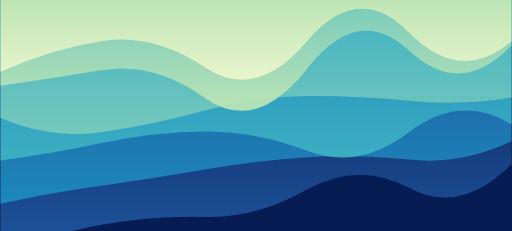
t = 0.00 s
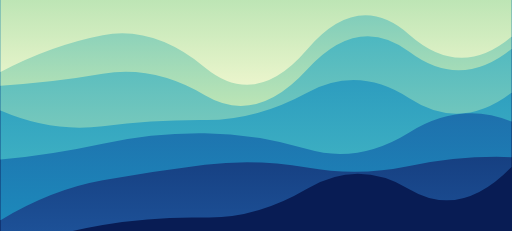
t = 2.78 s
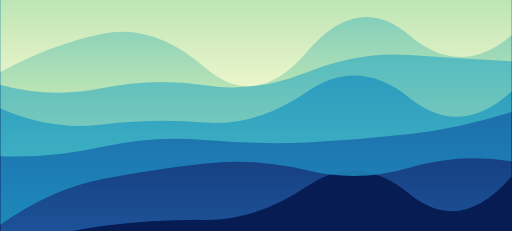
t = 5.55 s
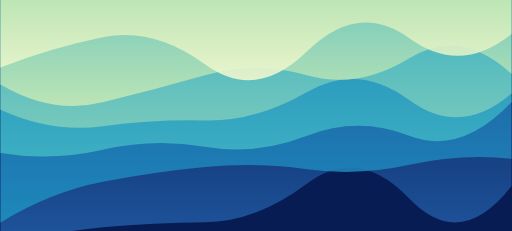
t = 8.32 s

The animated SVG that drew these frames (rendered in a browser with its animation timeline set to each time). Animation: 6 SMIL elements (animate=6); frames cover the first 8.32 s, repeats indefinitely.

<svg xmlns="http://www.w3.org/2000/svg" viewBox="0 0 1920 868" preserveAspectRatio="xMidYMid" style="shape-rendering: auto; display: block; background: rgb(8, 28, 84);" width="1920" height="868" xmlns:xlink="http://www.w3.org/1999/xlink"><g><linearGradient y2="1" y1="0" x2="0" x1="0" id="lg-rzfb6sjvxv-0">
  <stop offset="0" stop-color="#081c54"></stop>
  <stop offset="1" stop-color="#225ea8"></stop>
</linearGradient><linearGradient y2="1" y1="0" x2="0" x1="0" id="lg-rzfb6sjvxv-1">
  <stop offset="0" stop-color="#225ea8"></stop>
  <stop offset="1" stop-color="#1d91c0"></stop>
</linearGradient><linearGradient y2="1" y1="0" x2="0" x1="0" id="lg-rzfb6sjvxv-2">
  <stop offset="0" stop-color="#1d91c0"></stop>
  <stop offset="1" stop-color="#41b6c4"></stop>
</linearGradient><linearGradient y2="1" y1="0" x2="0" x1="0" id="lg-rzfb6sjvxv-3">
  <stop offset="0" stop-color="#41b6c4"></stop>
  <stop offset="1" stop-color="#7fcdbb"></stop>
</linearGradient><linearGradient y2="1" y1="0" x2="0" x1="0" id="lg-rzfb6sjvxv-4">
  <stop offset="0" stop-color="#7fcdbb"></stop>
  <stop offset="1" stop-color="#c7e9b4"></stop>
</linearGradient><linearGradient y2="1" y1="0" x2="0" x1="0" id="lg-rzfb6sjvxv-5">
  <stop offset="0" stop-color="#c7e9b4"></stop>
  <stop offset="1" stop-color="#f3f8cf"></stop>
</linearGradient><linearGradient y2="1" y1="0" x2="0" x1="0" id="lg-rzfb6sjvxv-6">
  <stop offset="0" stop-color="#f3f8cf"></stop>
  <stop offset="1" stop-color="#081c54"></stop>
</linearGradient><path fill-opacity="0.88" fill="url(#lg-rzfb6sjvxv-0)" d="M0 0L0 959.14Q192 878.10 384 843.82T768 815.05T1152 712T1536 706.13T1920 617.44L1920 0Z">
  <animate values="M0 0L0 959.14Q192 878.10 384 843.82T768 815.05T1152 712T1536 706.13T1920 617.44L1920 0Z;M0 0L0 919.93Q192 871.36 384 855.30T768 837.59T1152 687.23T1536 750.65T1920 708.55L1920 0Z;M0 0L0 878.66Q192 945.36 384 908.68T768 875.16T1152 686.31T1536 758.22T1920 619.79L1920 0Z;M0 0L0 959.14Q192 878.10 384 843.82T768 815.05T1152 712T1536 706.13T1920 617.44L1920 0Z" begin="0s" keySplines="0.5 0 0.5 1;0.5 0 0.5 1;0.5 0 0.5 1" calcMode="spline" keyTimes="0;0.333;0.667;1" repeatCount="indefinite" dur="33.33s" attributeName="d"></animate>
</path><path fill-opacity="0.88" fill="url(#lg-rzfb6sjvxv-1)" d="M0 0L0 687.47Q192 736.29 384 721.30T768 660.15T1152 541.24T1536 568.91T1920 455.51L1920 0Z">
  <animate values="M0 0L0 687.47Q192 736.29 384 721.30T768 660.15T1152 541.24T1536 568.91T1920 455.51L1920 0Z;M0 0L0 843.57Q192 708.64 384 672.25T768 614.32T1152 639.91T1536 630.23T1920 606.28L1920 0Z;M0 0L0 769.38Q192 819.15 384 777.21T768 741.83T1152 600.96T1536 528.32T1920 510.62L1920 0Z;M0 0L0 687.47Q192 736.29 384 721.30T768 660.15T1152 541.24T1536 568.91T1920 455.51L1920 0Z" begin="-5.56s" keySplines="0.5 0 0.5 1;0.5 0 0.5 1;0.5 0 0.5 1" calcMode="spline" keyTimes="0;0.333;0.667;1" repeatCount="indefinite" dur="33.33s" attributeName="d"></animate>
</path><path fill-opacity="0.88" fill="url(#lg-rzfb6sjvxv-2)" d="M0 0L0 593.40Q192 588.73 384 561.40T768 580.83T1152 530.45T1536 536.41T1920 444.47L1920 0Z">
  <animate values="M0 0L0 593.40Q192 588.73 384 561.40T768 580.83T1152 530.45T1536 536.41T1920 444.47L1920 0Z;M0 0L0 602.83Q192 578.04 384 536.78T768 493.98T1152 566.76T1536 495.70T1920 466.57L1920 0Z;M0 0L0 571.34Q192 610.18 384 565.77T768 558.34T1152 503.15T1536 511.85T1920 374.10L1920 0Z;M0 0L0 593.40Q192 588.73 384 561.40T768 580.83T1152 530.45T1536 536.41T1920 444.47L1920 0Z" begin="-11.11s" keySplines="0.5 0 0.5 1;0.5 0 0.5 1;0.5 0 0.5 1" calcMode="spline" keyTimes="0;0.333;0.667;1" repeatCount="indefinite" dur="33.33s" attributeName="d"></animate>
</path><path fill-opacity="0.88" fill="url(#lg-rzfb6sjvxv-3)" d="M0 0L0 446.58Q192 568.24 384 523.94T768 380.31T1152 347.61T1536 448.88T1920 417.86L1920 0Z">
  <animate values="M0 0L0 446.58Q192 568.24 384 523.94T768 380.31T1152 347.61T1536 448.88T1920 417.86L1920 0Z;M0 0L0 478.67Q192 556.05 384 523.93T768 369.55T1152 376.60T1536 389.76T1920 388.68L1920 0Z;M0 0L0 408.04Q192 491.92 384 468.24T768 460.77T1152 345T1536 367.12T1920 344.01L1920 0Z;M0 0L0 446.58Q192 568.24 384 523.94T768 380.31T1152 347.61T1536 448.88T1920 417.86L1920 0Z" begin="-16.67s" keySplines="0.5 0 0.5 1;0.5 0 0.5 1;0.5 0 0.5 1" calcMode="spline" keyTimes="0;0.333;0.667;1" repeatCount="indefinite" dur="33.33s" attributeName="d"></animate>
</path><path fill-opacity="0.88" fill="url(#lg-rzfb6sjvxv-4)" d="M0 0L0 316.58Q192 447.23 384 398.98T768 272.95T1152 285.81T1536 222.61T1920 290.26L1920 0Z">
  <animate values="M0 0L0 316.58Q192 447.23 384 398.98T768 272.95T1152 285.81T1536 222.61T1920 290.26L1920 0Z;M0 0L0 393.70Q192 390.97 384 362.40T768 230.57T1152 254.86T1536 325.05T1920 184.70L1920 0Z;M0 0L0 322.41Q192 294.88 384 263.29T768 367.94T1152 258.14T1536 191.08T1920 171.20L1920 0Z;M0 0L0 316.58Q192 447.23 384 398.98T768 272.95T1152 285.81T1536 222.61T1920 290.26L1920 0Z" begin="-22.22s" keySplines="0.5 0 0.5 1;0.5 0 0.5 1;0.5 0 0.5 1" calcMode="spline" keyTimes="0;0.333;0.667;1" repeatCount="indefinite" dur="33.33s" attributeName="d"></animate>
</path><path fill-opacity="0.88" fill="url(#lg-rzfb6sjvxv-5)" d="M0 0L0 270.44Q192 165.58 384 126.43T768 253.27T1152 194.58T1536 132.43T1920 133.10L1920 0Z">
  <animate values="M0 0L0 270.44Q192 165.58 384 126.43T768 253.27T1152 194.58T1536 132.43T1920 133.10L1920 0Z;M0 0L0 113.28Q192 294.86 384 258.14T768 144.20T1152 179.66T1536 236.46T1920 78.92L1920 0Z;M0 0L0 268.37Q192 200.80 384 181.52T768 252.66T1152 115.23T1536 113.78T1920 177.51L1920 0Z;M0 0L0 270.44Q192 165.58 384 126.43T768 253.27T1152 194.58T1536 132.43T1920 133.10L1920 0Z" begin="-27.78s" keySplines="0.5 0 0.5 1;0.5 0 0.5 1;0.5 0 0.5 1" calcMode="spline" keyTimes="0;0.333;0.667;1" repeatCount="indefinite" dur="33.33s" attributeName="d"></animate>
</path><g></g></g><!-- [ldio] generated by https://loading.io --></svg>
